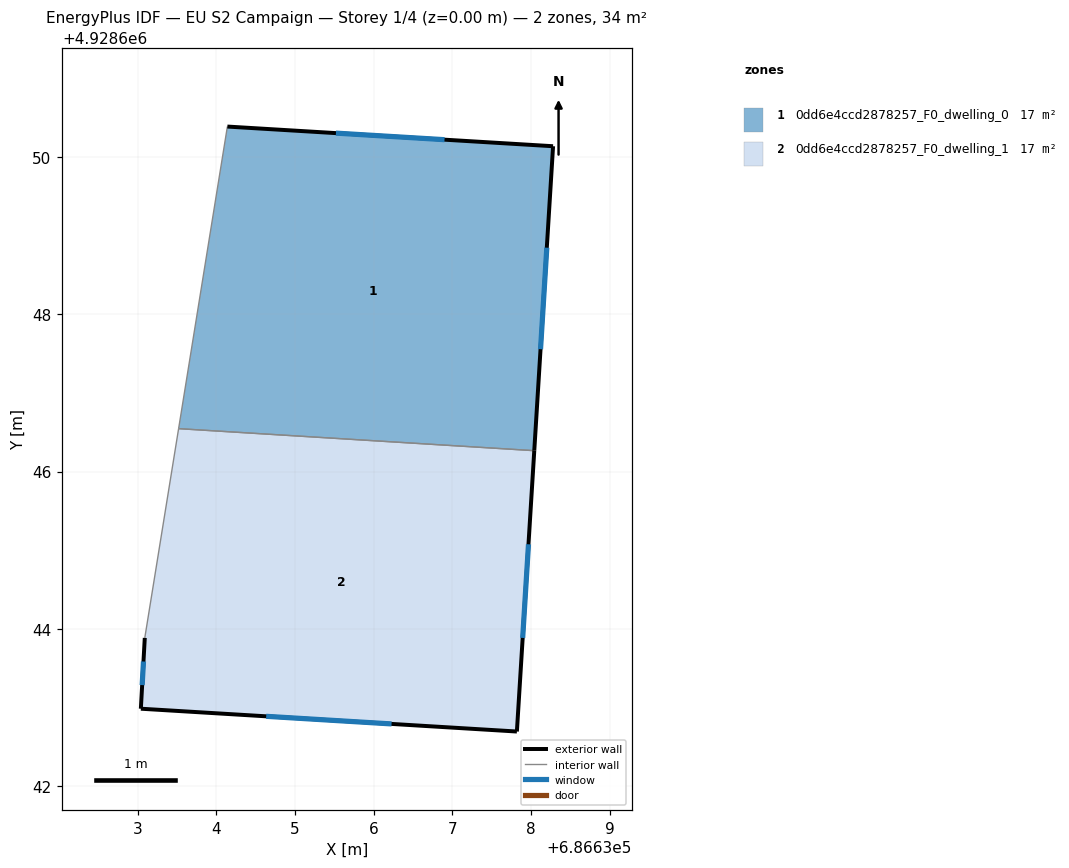
=== STOREY PLAN SPEC (per zone: floor XY polygon, exterior-wall plan segments, windows/doors) ===
zone 1: 0dd6e4ccd2878257_F0_dwelling_0  (16.8 m²)
  floor: (686638.04, 4928646.26) (686638.28, 4928650.13) (686634.14, 4928650.38) (686633.52, 4928646.54)
  exterior wall: (686634.14, 4928650.38) – (686638.28, 4928650.13)  [4.1 m]
    window: (686635.52, 4928650.30) – (686636.90, 4928650.22)  [1.4 m²]
  exterior wall: (686638.28, 4928650.13) – (686638.04, 4928646.26)  [3.9 m]
    window: (686638.20, 4928648.85) – (686638.12, 4928647.55)  [1.3 m²]
  interior walls: 2
zone 2: 0dd6e4ccd2878257_F0_dwelling_1  (16.8 m²)
  floor: (686637.82, 4928642.70) (686638.04, 4928646.26) (686633.52, 4928646.54) (686633.09, 4928643.88) (686633.04, 4928642.99)
  exterior wall: (686638.04, 4928646.26) – (686637.82, 4928642.70)  [3.6 m]
    window: (686637.97, 4928645.08) – (686637.89, 4928643.88)  [1.2 m²]
  exterior wall: (686637.82, 4928642.70) – (686633.04, 4928642.99)  [4.8 m]
    window: (686636.23, 4928642.79) – (686634.63, 4928642.89)  [1.6 m²]
  exterior wall: (686633.04, 4928642.99) – (686633.09, 4928643.88)  [0.9 m]
    window: (686633.06, 4928643.28) – (686633.07, 4928643.59)  [0.3 m²]
  interior walls: 2

=== DERIVED (storey summary) ===
Building: EU S2 Campaign
Storey: 1 of 4  (floor level z = 0.00 m)
Storey gross floor area: 33.6 m²
Zones on this storey: 2
  - 0dd6e4ccd2878257_F0_dwelling_0: floor 16.8 m²; exterior wall 8.0 m (24.1 m²); 2 window(s) 2.7 m²; WWR 11.1%
  - 0dd6e4ccd2878257_F0_dwelling_1: floor 16.8 m²; exterior wall 9.3 m (27.8 m²); 3 window(s) 3.1 m²; WWR 11.1%
Zone adjacency (shared interzone walls):
  - 0dd6e4ccd2878257_F0_dwelling_0 ↔ 0dd6e4ccd2878257_F0_dwelling_1